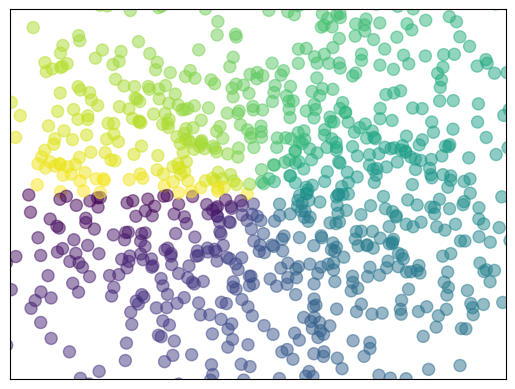

Write Python code to recreate this figure.
# 10 - scatter
"""
Please note, this script is for python3+.
If you are using python2+, please modify it accordingly.
Tutorial reference:
http://www.scipy-lectures.org/intro/matplotlib/matplotlib.html
"""

import matplotlib.pyplot as plt
import numpy as np

n = 1024    # data size
X = np.random.normal(0, 1, n)
Y = np.random.normal(0, 1, n)
T = np.arctan2(Y, X)    # for color later on

plt.scatter(X, Y, s=75, c=T, alpha=.5)

plt.xlim(-1.5, 1.5)
plt.xticks(())  # ignore xticks
plt.ylim(-1.5, 1.5)
plt.yticks(())  # ignore yticks

plt.show()